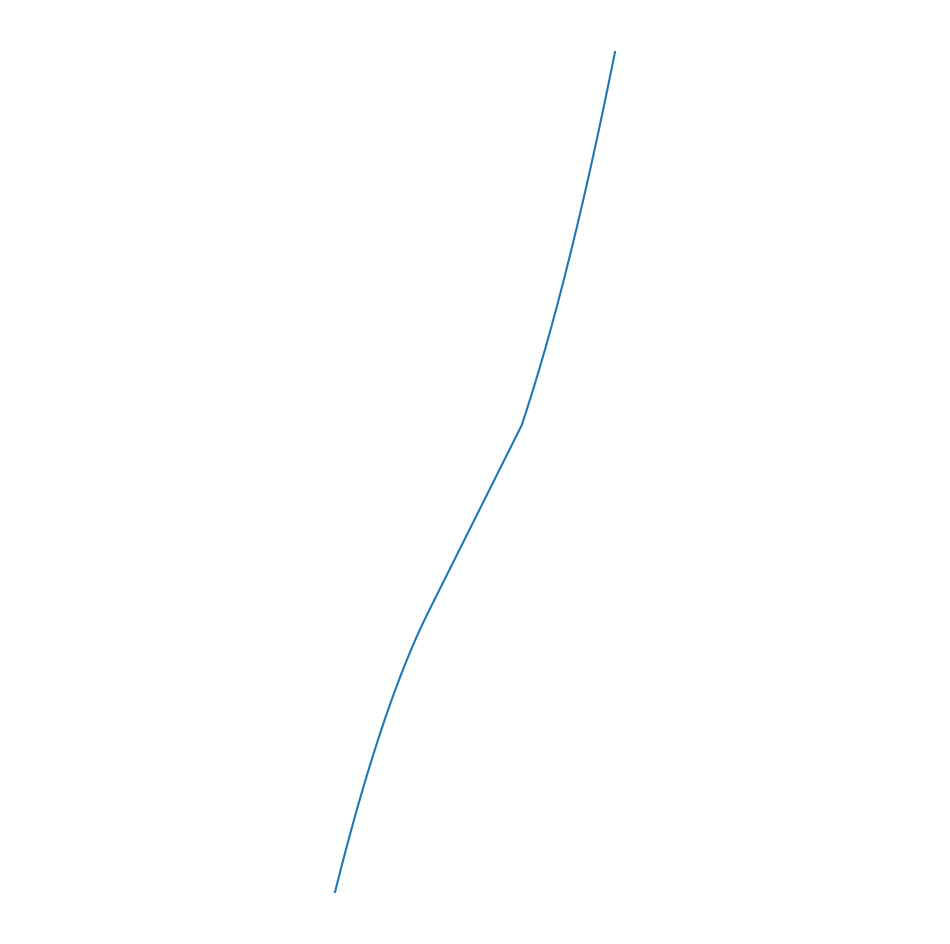
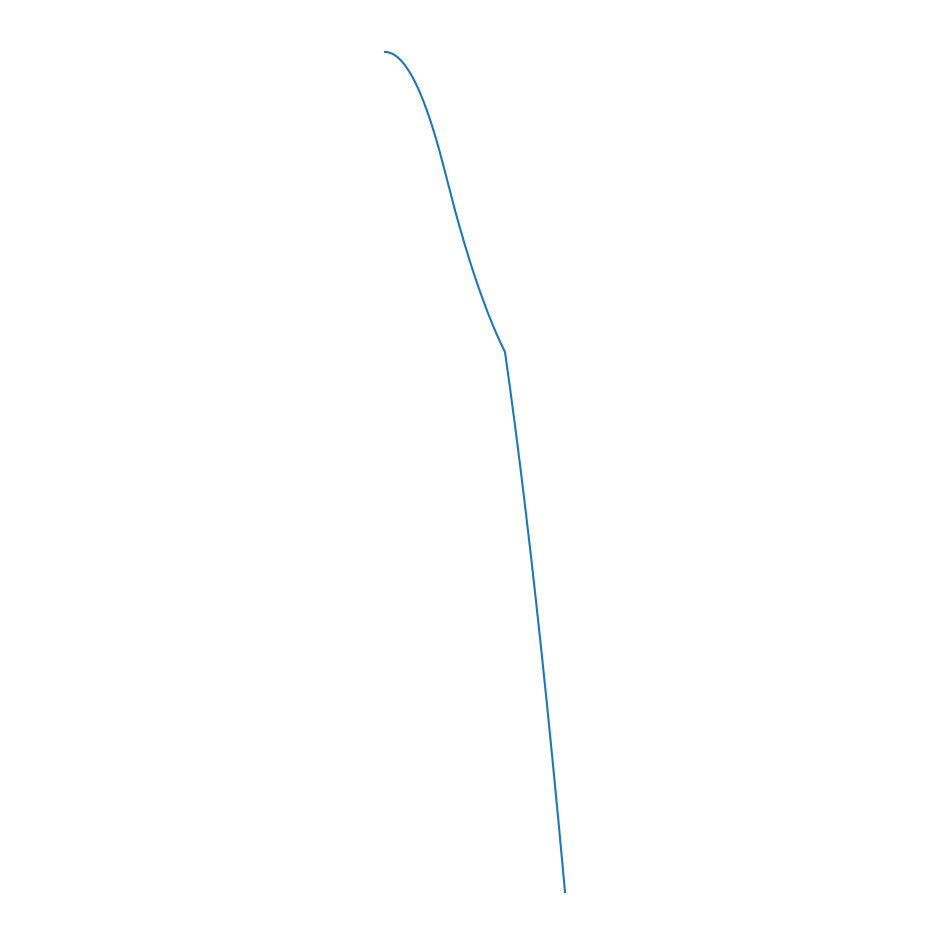

Write Python code to recreate these figures, in order.
import matplotlib.pyplot as plt
import numpy as np


def spline(parts,polys,n=1001,draw=True):
    
    end_points = []
    for lo,hi,P in zip(parts[:-1],parts[1:],polys):
        if lo >= hi:
            raise Exception("List of parts must be strictly increases")
        else:
            end_points.append((lo,hi,P))
            
    
    X = np.linspace(parts[0],parts[-1],n)
    Y = []
    for x in X:
        for lim in end_points:
            if x <= lim[1] and x >= lim[0]:
                Y.append(lim[2](x))
                break
    
    if draw == True:
        
        fig = plt.figure()
        fig.set_size_inches(12,12)
        ax = plt.axes()
        ax.set_aspect("equal","datalim")
        ax.axis('off')
        ax.set_xticks([])
        ax.set_yticks([])
        
        plt.plot(X,Y)
        
    return X,Y


if __name__ == '__main__':
    
    
    P0 = lambda x: -1+4*x-x*x
    P1 = lambda x: 2*x
    P2 = lambda x: 2-x+x*x
    
    spline([0,1,2,3],[P0,P1,P2])
    
    P0 = lambda x: -2-2*x*x
    P1 = lambda x: 1-6*x+x*x
    P2 = lambda x: -1+x-2*x*x
    
    spline([0,1,2,3],[P0,P1,P2])